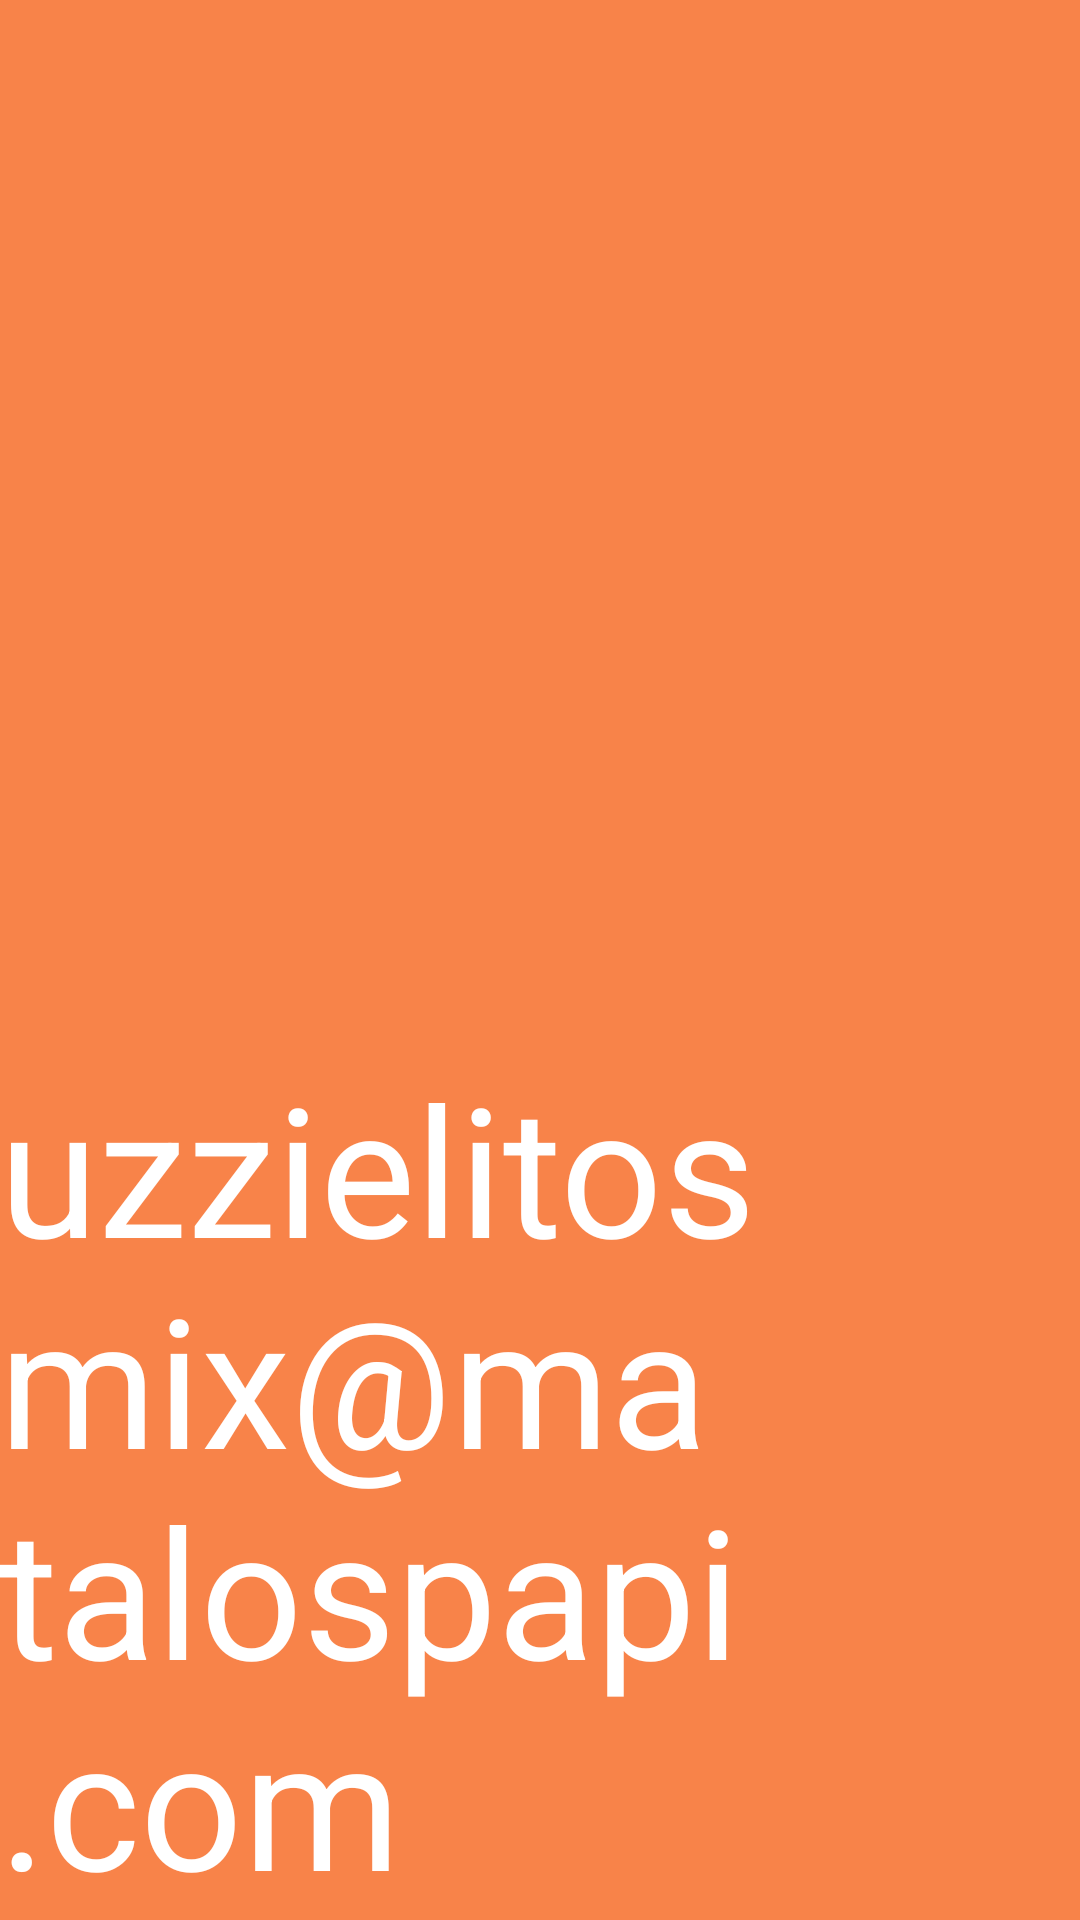

Write the Android layout XML for this screen, with the resource values it uses.
<!-- AndroidManifest.xml: application theme Theme.PetTrack -->
<!-- res/layout/nav_header_activity_pet_track.xml -->
<?xml version="1.0" encoding="utf-8"?>
<LinearLayout xmlns:android="http://schemas.android.com/apk/res/android"
    xmlns:app="http://schemas.android.com/apk/res-auto"
    android:layout_width="match_parent"
    android:layout_height="@dimen/nav_header_height"
    android:background="#F88349"
    android:gravity="bottom"
    android:orientation="vertical"
    android:paddingLeft="@dimen/activity_horizontal_margin"
    android:paddingTop="@dimen/activity_vertical_margin"
    android:paddingRight="@dimen/activity_horizontal_margin"
    android:paddingBottom="@dimen/activity_vertical_margin"
    android:theme="@style/ThemeOverlay.AppCompat.Dark">

    <TextView
        android:id="@+id/textView"
        android:layout_width="wrap_content"
        android:layout_height="wrap_content"
        android:gravity="center_vertical"
        android:text="@string/nav_header_email"
        android:textColor="@color/white"
        android:textSize="60sp" />
</LinearLayout>
<!-- resources referenced by this layout -->
<resources>
  <color name="white">#FFFFFFFF</color>
  <string name="nav_header_email">uzzielitosmix@matalospapi.com</string>
  <style name="Theme.PetTrack" parent="Base.Theme.PetTrack" />
  <style name="Base.Theme.PetTrack" parent="Theme.Material3.DayNight.NoActionBar">
          
          
      </style>
</resources>
